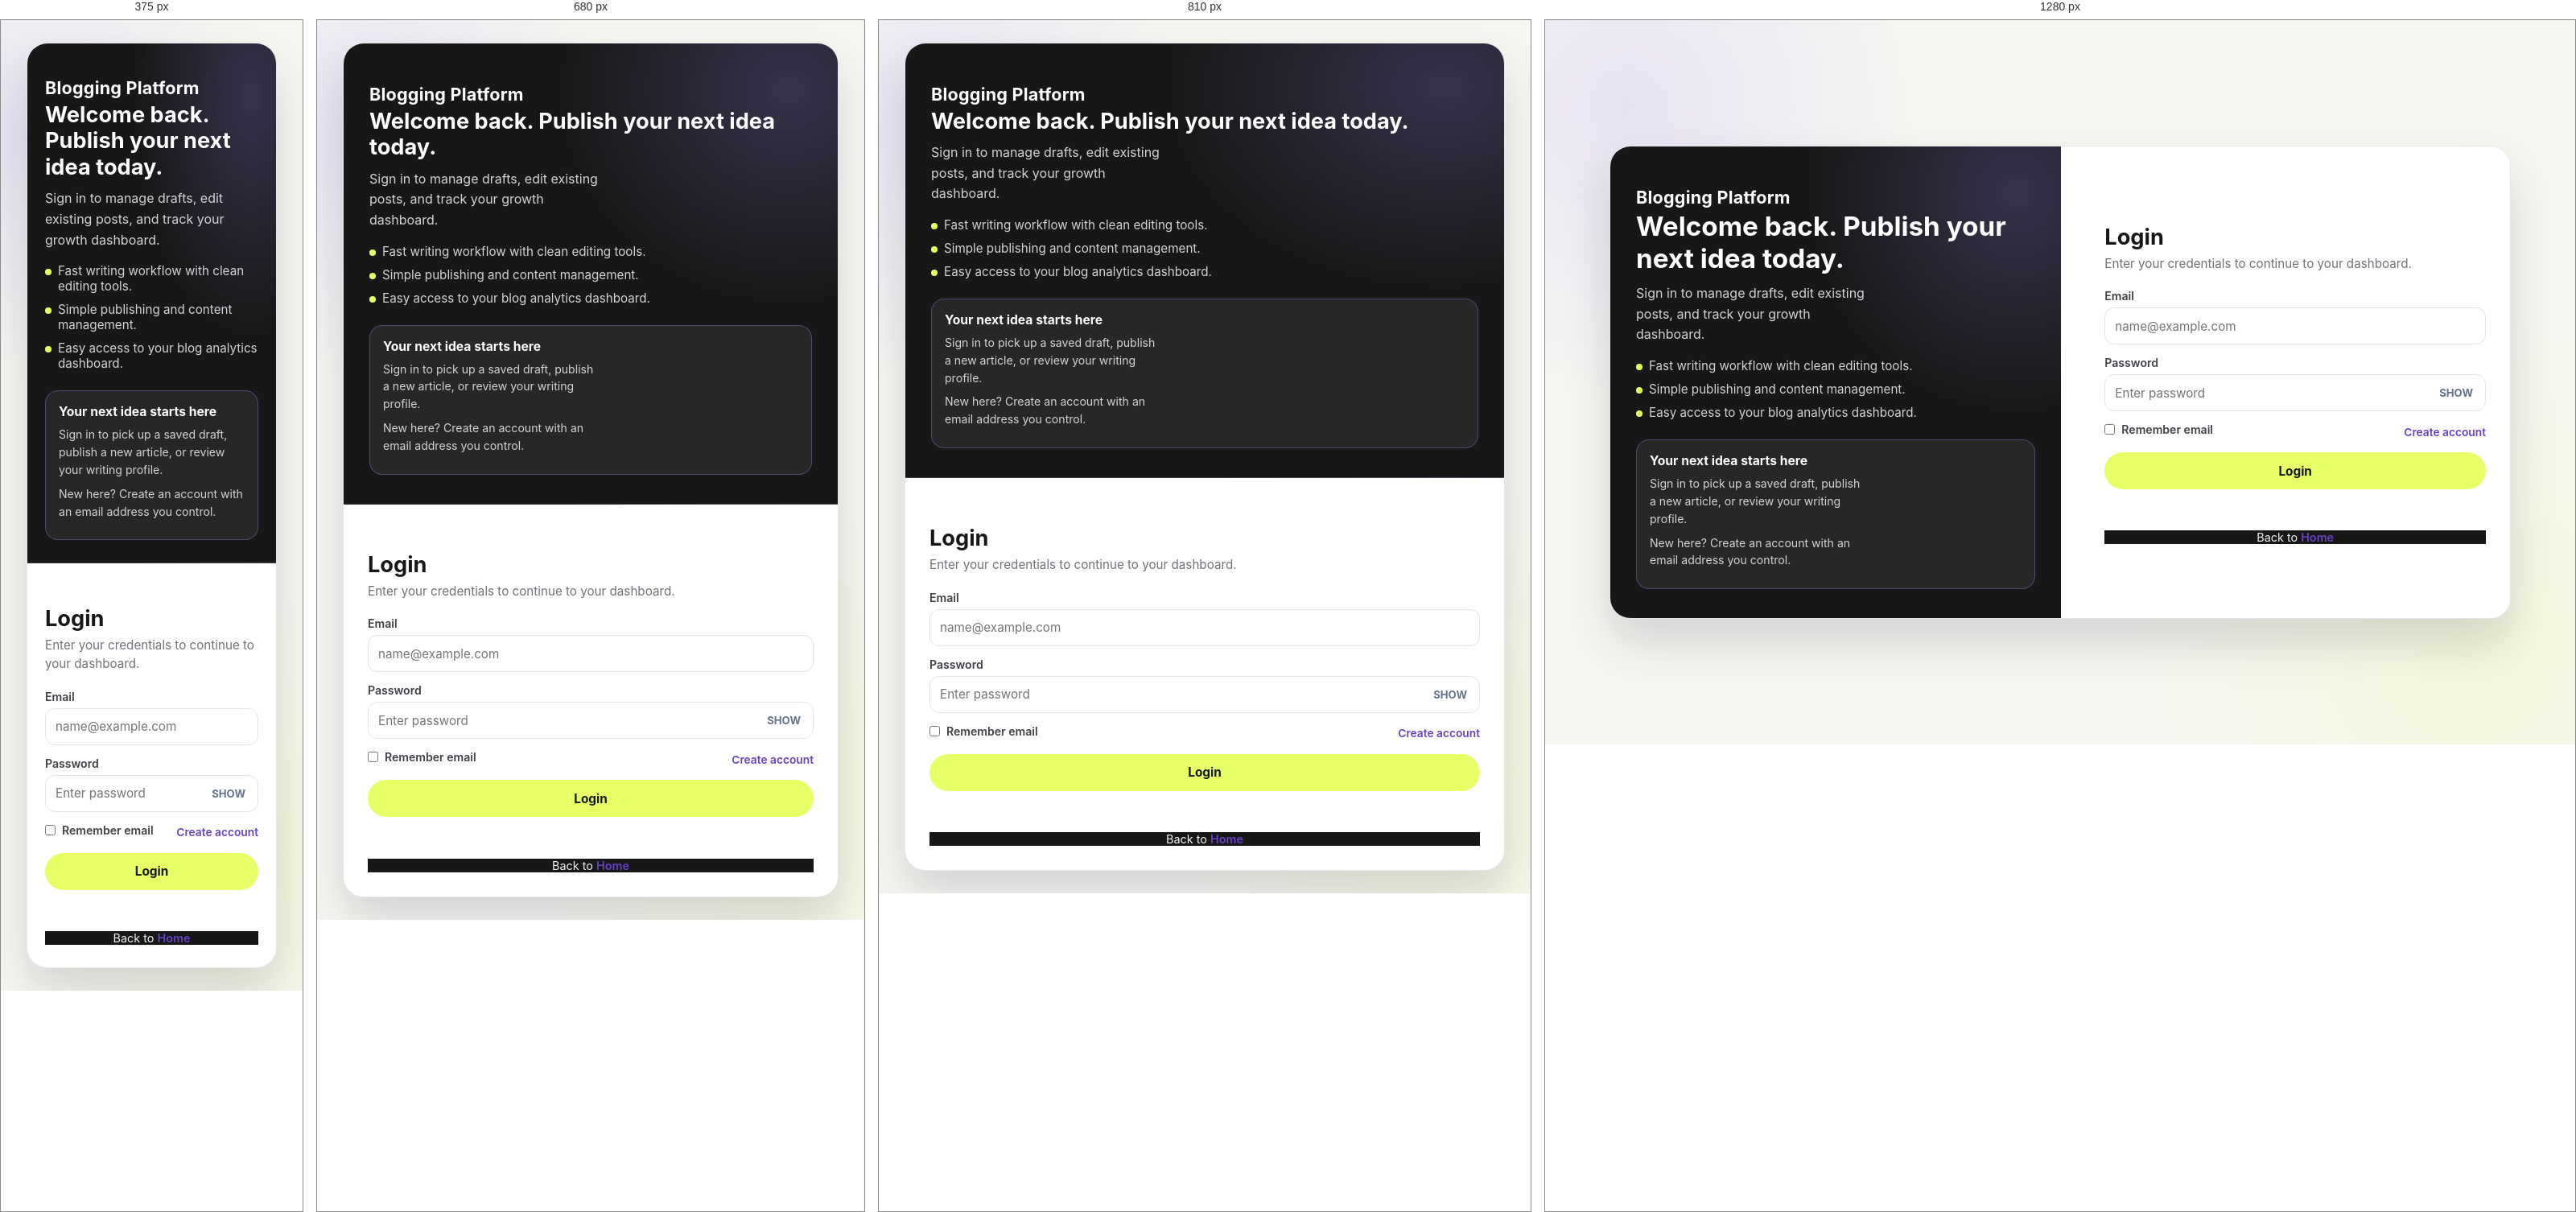
Rendered at 375 px, 680 px, 810 px and 1280 px, left to right.

<!-- file: login.html -->
<!DOCTYPE html>
<html lang="en">
<head>
  <meta charset="UTF-8">
  <meta name="viewport" content="width=device-width, initial-scale=1.0">
  <meta name="description" content="Login to your Blogging Platform account to manage drafts and publish articles.">
  <title>Login | Blogging Platform</title>

  <style>
    :root {
      --brand-blue: #A78BFA;
      --brand-orange: #E8FF65;
      --surface: #ffffff;
      --text-dark: #111827;
      --text-muted: #6b7280;
      --success: #059669;
      --danger: #dc2626;
      --border: #d1d5db;
    }

    * {
      box-sizing: border-box;
      margin: 0;
      padding: 0;
      font-family: Inter, system-ui, sans-serif;
    }

    body {
      min-height: 100vh;
      background:
        radial-gradient(circle at 10% 10%, rgba(58, 183, 255, 0.2), transparent 28%),
        radial-gradient(circle at 90% 90%, rgba(255, 196, 102, 0.24), transparent 32%),
        #f4f7fb;
      display: grid;
      place-items: center;
      padding: 20px;
      color: var(--text-dark);
    }

    .layout {
      width: min(960px, 100%);
      background: var(--surface);
      border-radius: 24px;
      overflow: hidden;
      display: grid;
      grid-template-columns: 1.05fr 1fr;
      box-shadow: 0 30px 60px rgba(15, 23, 42, 0.15);
      border: 1px solid #e5e7eb;
    }

    .side {
      background: linear-gradient(150deg, #171717 0%, #222 58%, #A78BFA 140%);
      color: #f8fafc;
      padding: 36px 32px;
      display: flex;
      flex-direction: column;
      justify-content: space-between;
      gap: 24px;
    }

    .brand {
      font-size: 1.35rem;
      font-weight: 700;
      letter-spacing: 0.2px;
    }

    .side h1 {
      font-size: clamp(1.7rem, 2.6vw, 2.2rem);
      line-height: 1.2;
    }

    .side p {
      color: #dbeafe;
      line-height: 1.6;
      margin-top: 10px;
      max-width: 30ch;
    }

    .benefits {
      display: grid;
      gap: 10px;
      margin-top: 16px;
      list-style: none;
      color: #e2e8f0;
      font-size: 0.95rem;
    }

    .benefits li {
      display: flex;
      gap: 8px;
      align-items: flex-start;
    }

    .dot {
      width: 8px;
      height: 8px;
      margin-top: 7px;
      border-radius: 50%;
      background: var(--brand-orange);
      flex-shrink: 0;
    }

    .extra-card {
      background: rgba(255, 255, 255, 0.12);
      border: 1px solid rgba(255, 255, 255, 0.22);
      border-radius: 16px;
      padding: 16px;
      backdrop-filter: blur(4px);
    }

    .extra-card h3 {
      font-size: 0.98rem;
      margin-bottom: 8px;
    }

    .extra-card p {
      color: #e5e7eb;
      margin: 0 0 8px;
      font-size: 0.88rem;
      line-height: 1.55;
    }

    .extra-card code {
      background: rgba(17, 24, 39, 0.55);
      border-radius: 8px;
      padding: 3px 8px;
      color: #fef3c7;
      font-size: 0.82rem;
    }

    .panel {
      padding: 34px 30px 30px;
      display: flex;
      flex-direction: column;
      justify-content: center;
    }

    .panel h2 {
      font-size: 1.7rem;
      margin-bottom: 6px;
    }

    .subtitle {
      color: var(--text-muted);
      margin-bottom: 20px;
      line-height: 1.5;
      font-size: 0.95rem;
    }

    form {
      display: grid;
      gap: 14px;
    }

    label {
      font-size: 0.88rem;
      font-weight: 600;
      color: #334155;
      margin-bottom: 6px;
      display: block;
    }

    .input-wrap {
      position: relative;
    }

    input[type="email"],
    input[type="password"],
    input[type="text"] {
      width: 100%;
      border-radius: 12px;
      border: 1px solid var(--border);
      padding: 12px 42px 12px 12px;
      font-size: 0.95rem;
      color: #111827;
      transition: border-color 0.2s ease, box-shadow 0.2s ease;
      background: #fff;
    }

    input:focus {
      outline: none;
      border-color: var(--brand-blue);
      box-shadow: 0 0 0 3px rgba(58, 183, 255, 0.18);
    }

    .toggle-pass {
      position: absolute;
      right: 10px;
      top: 50%;
      transform: translateY(-50%);
      border: 0;
      background: transparent;
      cursor: pointer;
      color: #64748b;
      font-size: 0.82rem;
      font-weight: 700;
      padding: 2px 6px;
    }

    .row {
      display: flex;
      justify-content: space-between;
      align-items: center;
      gap: 10px;
      font-size: 0.86rem;
      color: #475569;
      flex-wrap: wrap;
    }

    .remember {
      display: inline-flex;
      align-items: center;
      gap: 8px;
      cursor: pointer;
    }

    .remember input {
      accent-color: var(--brand-blue);
    }

    .helper-link {
      color: #0369a1;
      text-decoration: none;
      font-weight: 600;
    }

    .helper-link:hover {
      text-decoration: underline;
    }

    .submit {
      border: 0;
      border-radius: 999px;
      padding: 12px 16px;
      background: linear-gradient(135deg, var(--brand-blue), #249fe0);
      color: #fff;
      font-size: 0.96rem;
      font-weight: 700;
      cursor: pointer;
      transition: transform 0.2s ease, box-shadow 0.2s ease;
    }

    .submit:hover {
      transform: translateY(-1px);
      box-shadow: 0 14px 24px rgba(58, 183, 255, 0.28);
    }

    .submit:disabled {
      cursor: not-allowed;
      opacity: 0.75;
      transform: none;
      box-shadow: none;
    }

    .status {
      min-height: 1.2rem;
      font-size: 0.9rem;
      margin-top: 4px;
    }

    .status.error {
      color: var(--danger);
    }

    .status.success {
      color: var(--success);
    }

    .footer {
      margin-top: 14px;
      font-size: 0.9rem;
      color: var(--text-muted);
      text-align: center;
    }

    .footer a {
      color: #0369a1;
      font-weight: 600;
      text-decoration: none;
    }

    .footer a:hover {
      text-decoration: underline;
    }

    @media (max-width: 860px) {
      .layout {
        grid-template-columns: 1fr;
      }

      .side {
        border-bottom: 1px solid rgba(255, 255, 255, 0.15);
      }
    }
  </style>
  <link rel="stylesheet" href="/assets/css/court-enhancements.css">
</head>
<body>
  <main class="layout">
    <section class="side" aria-label="Platform details">
      <div>
        <p class="brand">Blogging Platform</p>
        <h1>Welcome back. Publish your next idea today.</h1>
        <p>Sign in to manage drafts, edit existing posts, and track your growth dashboard.</p>

        <ul class="benefits">
          <li><span class="dot"></span><span>Fast writing workflow with clean editing tools.</span></li>
          <li><span class="dot"></span><span>Simple publishing and content management.</span></li>
          <li><span class="dot"></span><span>Easy access to your blog analytics dashboard.</span></li>
        </ul>
      </div>

      <aside class="extra-card" aria-label="Writing workflow">
        <h3>Your next idea starts here</h3>
        <p>Sign in to pick up a saved draft, publish a new article, or review your writing profile.</p>
        <p>New here? Create an account with an email address you control.</p>
      </aside>
    </section>

    <section class="panel">
      <h2>Login</h2>
      <p class="subtitle">Enter your credentials to continue to your dashboard.</p>

      <form id="loginForm" novalidate>
        <div>
          <label for="loginEmail">Email</label>
          <div class="input-wrap">
            <input id="loginEmail" name="email" type="email" placeholder="name@example.com" autocomplete="email" required>
          </div>
        </div>

        <div>
          <label for="loginPassword">Password</label>
          <div class="input-wrap">
            <input id="loginPassword" name="password" type="password" placeholder="Enter password" autocomplete="current-password" required>
            <button type="button" class="toggle-pass" id="togglePassword" aria-label="Show password">SHOW</button>
          </div>
        </div>

        <div class="row">
          <label class="remember" for="rememberEmail">
            <input id="rememberEmail" type="checkbox">
            Remember email
          </label>
          <a href="signup.html" class="helper-link">Create account</a>
        </div>

        <button id="loginBtn" class="submit" type="submit">Login</button>
        <p id="status" class="status" aria-live="polite"></p>
      </form>

      <p class="footer">
        Back to <a href="index.html">Home</a>
      </p>
    </section>
  </main>


<script src="/assets/js/court-enhancements.js"></script>
<script src="/assets/js/api.js"></script>
<script src="/assets/js/platform.js"></script>
<script src="/assets/js/auth-page.js"></script>
</body>
</html>


/* @media block from court-enhancements.css */
@media (max-width: 760px) {
  .gp-court-shell {
    right: 10px;
    bottom: 10px;
    width: min(320px, calc(100vw - 20px));
  }

  .gp-court-body {
    max-height: min(65vh, 480px);
  }
}

/* @media block from court-enhancements.css */
@media (max-width: 900px) {
  .navbar,
  .topbar,
  .header,
  body > header.navbar {
    min-height: 68px;
    padding: 12px 20px;
  }

  .navbar ul,
  .nav-links {
    gap: 14px;
  }

  .navbar .nav-links,
  .nav-links {
    border: 1px solid #393939;
    border-radius: 0 0 18px 18px;
    background: var(--charcoal);
  }

  .hero {
    min-height: 0;
    grid-template-columns: 1fr;
    gap: 38px;
    padding: 72px 28px;
  }

  #home.hero::after {
    min-height: clamp(280px, 48vw, 420px);
  }

  .hero-content h1,
  .hero > div:first-child h1 {
    font-size: clamp(3rem, 10vw, 5rem);
  }

  .vision {
    text-align: left;
  }

  .vision-right img {
    max-width: 100%;
  }

  .footer-top {
    grid-template-columns: repeat(2, minmax(0, 1fr));
  }

  .filter-bar {
    grid-template-columns: repeat(2, minmax(0, 1fr));
  }

  .filter-bar input {
    grid-column: 1 / -1;
  }

  .meta-stats {
    max-width: none;
  }
}

/* @media block from court-enhancements.css */
@media (max-width: 600px) {
  .navbar ul,
  .nav-links {
    gap: 12px;
  }

  .hero {
    padding: 58px 22px;
  }

  .hero-content h1,
  .hero > div:first-child h1 {
    font-size: clamp(2.8rem, 13vw, 4rem);
  }

  .hero-actions {
    align-items: stretch;
  }

  .hero-actions > a {
    flex: 1 1 100%;
  }

  .hero-stats {
    display: grid;
    grid-template-columns: repeat(3, minmax(0, 1fr));
  }

  .hero .stat {
    min-width: 0;
    padding: 10px;
  }

  .hero .stat p {
    font-size: 0.72rem;
  }

  .vision,
  .features,
  .quick-start {
    padding: 64px 22px;
  }

  .vision-left h2 {
    font-size: 2.5rem;
  }

  .steps,
  .features-grid,
  .values-grid,
  .court-grid,
  .meta-stats {
    grid-template-columns: 1fr;
  }

  .newsletter-cta {
    margin: 0 16px 64px;
    padding: 25px 20px;
  }

  .newsletter-form {
    flex-direction: column;
    align-items: stretch;
  }

  .newsletter-form input,
  .newsletter-form button {
    width: 100%;
  }

  .footer-top {
    grid-template-columns: 1fr;
    gap: 32px;
  }

  .footer-bottom {
    flex-direction: column;
    text-align: center;
  }

  .filter-bar {
    grid-template-columns: 1fr;
  }

  .filter-bar input {
    grid-column: auto;
  }

  .page-wrap > .hero {
    margin-inline: -20px;
    padding: 56px 22px;
  }

  .blog-view,
  .blog-preview {
    width: calc(100% - 24px);
    margin: 22px auto;
    padding: 22px;
    border-radius: 20px;
  }

  .layout {
    grid-template-columns: 1fr;
  }

  .layout .side,
  .layout .panel {
    padding: 28px 22px;
  }

  .contact-wrap {
    gap: 30px;
    padding-inline: 20px;
  }

  .contact-form {
    padding: 24px 20px;
  }

  .header {
    gap: 12px;
  }

  .header > a {
    padding: 9px 13px;
    font-size: 0.9rem;
  }

  .gp-court-shell {
    right: 10px;
    bottom: 10px;
    width: min(320px, calc(100vw - 20px));
  }
}

/* @media block from court-enhancements.css */
@media (max-width: 900px) {
  .profile-nav {
    position: static;
    display: flex;
    width: auto;
    padding: 0;
    border: 0;
    background: transparent;
  }
}

/* @media block from court-enhancements.css */
@media (max-width: 760px) {
  .editor-page {
    padding: 20px 14px;
  }

  .editor-layout {
    grid-template-columns: 1fr;
  }

  .profile-heading {
    align-items: flex-start;
    flex-direction: column;
  }

  .header {
    align-items: flex-start;
    flex-direction: column;
  }

  .profile-nav {
    flex-wrap: wrap;
    justify-content: flex-end;
  }
}